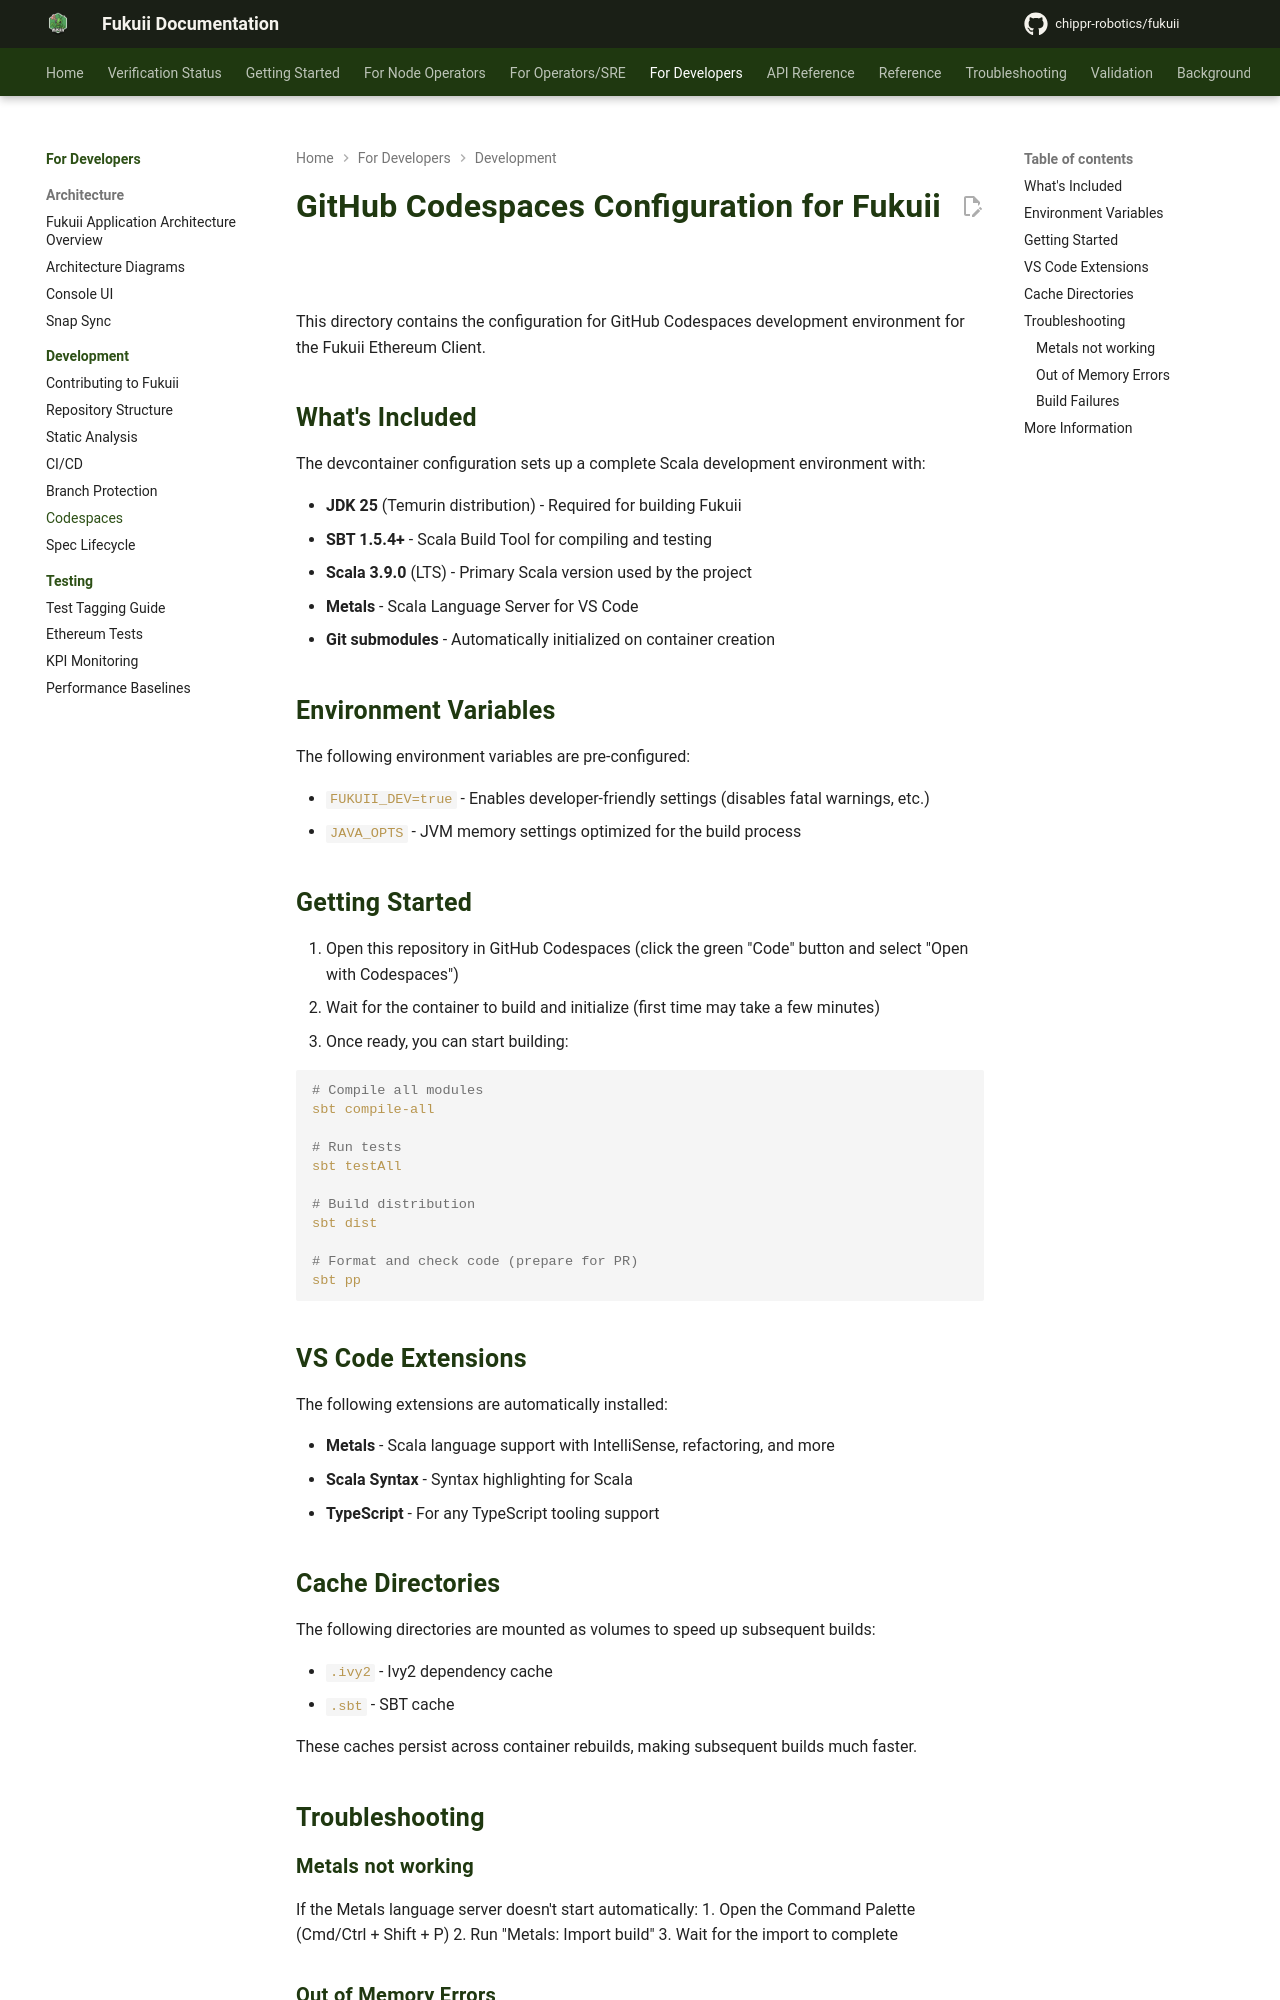

repository: chippr-robotics/fukuii · page: pr-preview/pr-1926/development/codespaces/index.html · generator: mkdocs

# GitHub Codespaces Configuration for Fukuii

This directory contains the configuration for GitHub Codespaces development environment for the Fukuii Ethereum Client.

## What's Included

The devcontainer configuration sets up a complete Scala development environment with:

- **JDK 25** (Temurin distribution) - Required for building Fukuii
- **SBT 1.5.4+** - Scala Build Tool for compiling and testing
- **Scala 3.9.0** (LTS) - Primary Scala version used by the project
- **Metals** - Scala Language Server for VS Code
- **Git submodules** - Automatically initialized on container creation

## Environment Variables

The following environment variables are pre-configured:

- `FUKUII_DEV=true` - Enables developer-friendly settings (disables fatal warnings, etc.)
- `JAVA_OPTS` - JVM memory settings optimized for the build process

## Getting Started

1. Open this repository in GitHub Codespaces (click the green "Code" button and select "Open with Codespaces")
2. Wait for the container to build and initialize (first time may take a few minutes)
3. Once ready, you can start building:

```bash
# Compile all modules
sbt compile-all

# Run tests
sbt testAll

# Build distribution
sbt dist

# Format and check code (prepare for PR)
sbt pp
```

## VS Code Extensions

The following extensions are automatically installed:

- **Metals** - Scala language support with IntelliSense, refactoring, and more
- **Scala Syntax** - Syntax highlighting for Scala
- **TypeScript** - For any TypeScript tooling support

## Cache Directories

The following directories are mounted as volumes to speed up subsequent builds:

- `.ivy2` - Ivy2 dependency cache
- `.sbt` - SBT cache

These caches persist across container rebuilds, making subsequent builds much faster.

## Troubleshooting
